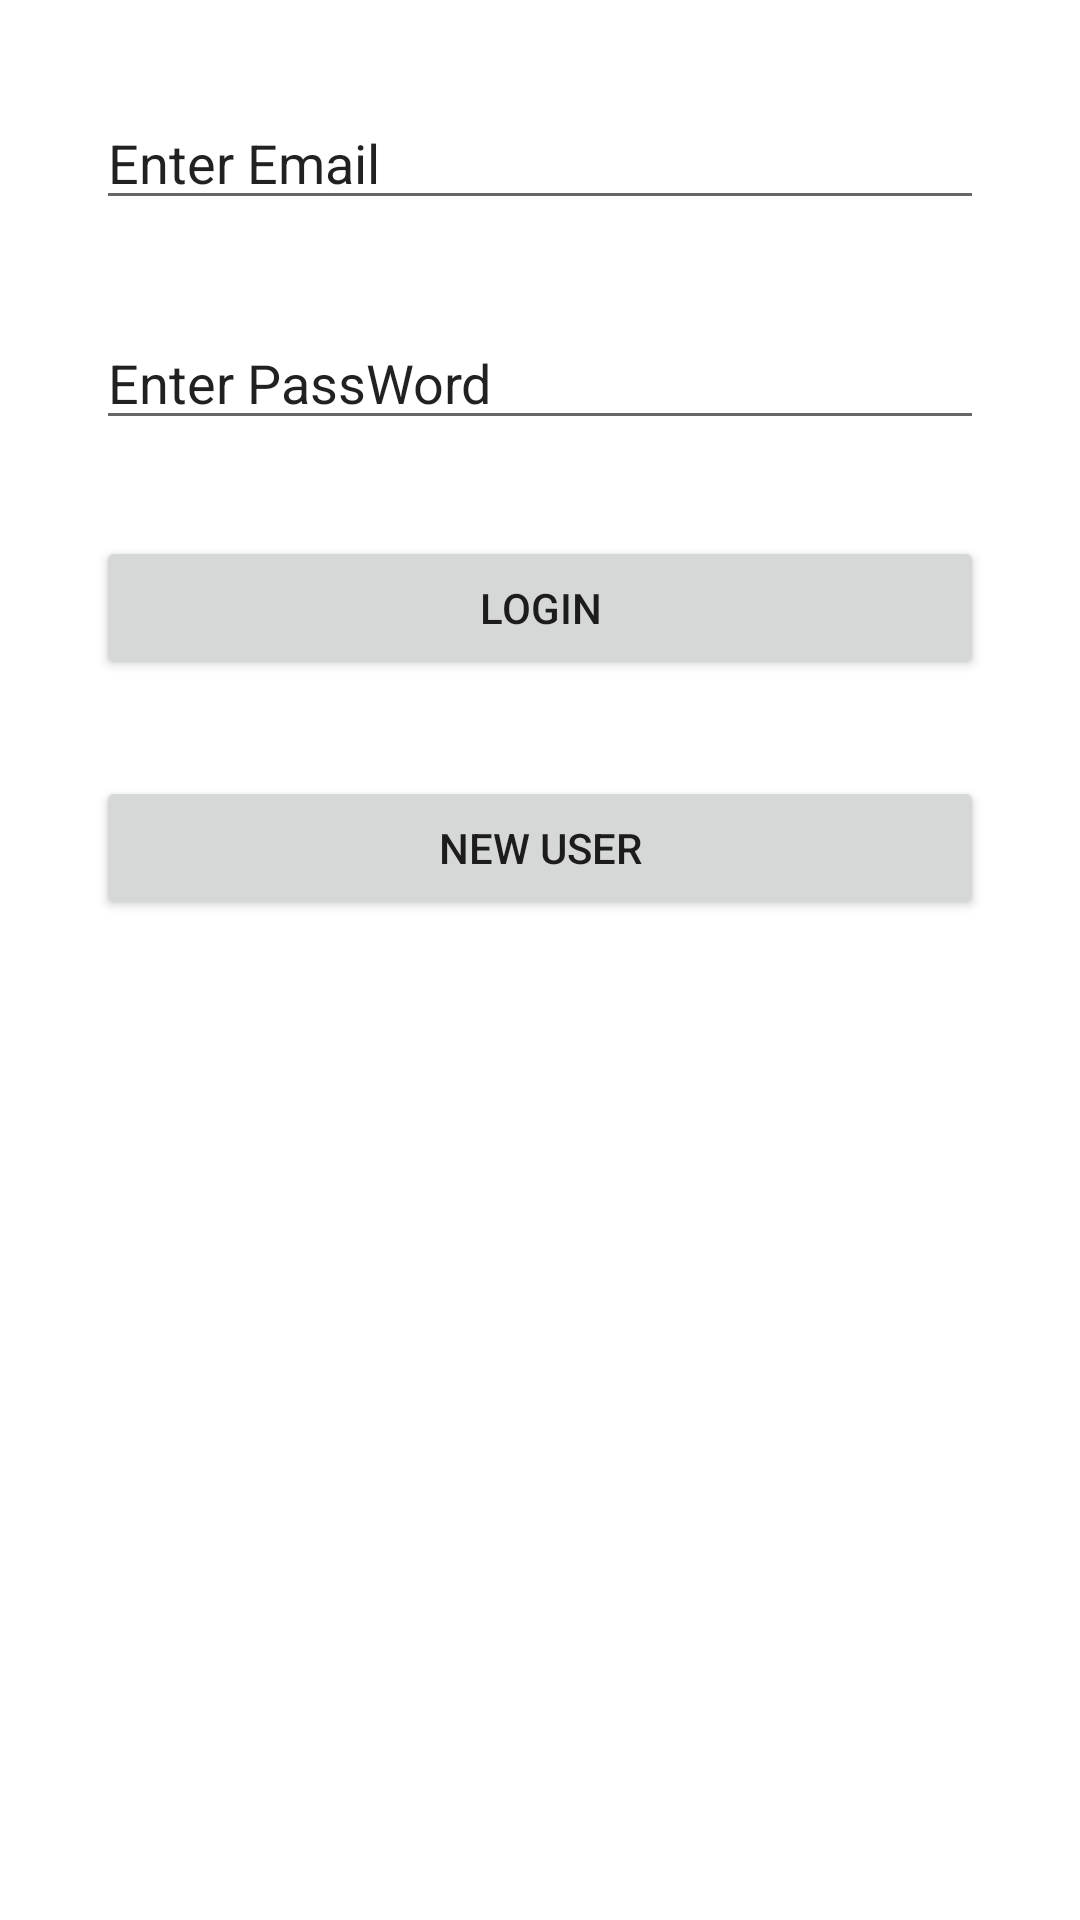

This screen was rendered from an Android layout file. Write that file and the resources it references.
<!-- AndroidManifest.xml: application theme Theme.20MCA121_Android -->
<!-- res/layout/activity_login.xml -->
<?xml version="1.0" encoding="utf-8"?>
<androidx.constraintlayout.widget.ConstraintLayout xmlns:android="http://schemas.android.com/apk/res/android"
    xmlns:app="http://schemas.android.com/apk/res-auto"
    xmlns:tools="http://schemas.android.com/tools"
    android:layout_width="match_parent"
    android:layout_height="match_parent"
    tools:context=".LoginActivity">
    <EditText
        android:id="@+id/edemail"
        android:layout_width="0dp"
        android:layout_height="wrap_content"
        android:layout_marginStart="32dp"
        android:layout_marginLeft="32dp"
        android:layout_marginTop="32dp"
        android:layout_marginEnd="32dp"
        android:layout_marginRight="32dp"
        android:ems="10"
        android:inputType="textPersonName"
        android:text="Enter Email"
        app:layout_constraintEnd_toEndOf="parent"
        app:layout_constraintStart_toStartOf="parent"
        app:layout_constraintTop_toTopOf="parent" />

    <EditText
        android:id="@+id/edpass"
        android:layout_width="0dp"
        android:layout_height="wrap_content"
        android:layout_marginStart="32dp"
        android:layout_marginLeft="32dp"
        android:layout_marginTop="32dp"
        android:layout_marginEnd="32dp"
        android:layout_marginRight="32dp"
        android:ems="10"
        android:inputType="textPersonName"
        android:text="Enter PassWord"
        app:layout_constraintEnd_toEndOf="parent"
        app:layout_constraintStart_toStartOf="parent"
        app:layout_constraintTop_toBottomOf="@+id/edemail" />

    <Button
        android:id="@+id/btnlogin"
        android:layout_width="0dp"
        android:layout_height="wrap_content"
        android:layout_marginStart="32dp"
        android:layout_marginLeft="32dp"
        android:layout_marginTop="32dp"
        android:layout_marginEnd="32dp"
        android:layout_marginRight="32dp"
        android:text="Login"
        app:layout_constraintEnd_toEndOf="parent"
        app:layout_constraintStart_toStartOf="parent"
        app:layout_constraintTop_toBottomOf="@+id/edpass" />

    <Button
        android:id="@+id/btnsignup"
        android:layout_width="0dp"
        android:layout_height="wrap_content"
        android:layout_marginStart="32dp"
        android:layout_marginLeft="32dp"
        android:layout_marginTop="32dp"
        android:layout_marginEnd="32dp"
        android:layout_marginRight="32dp"
        android:text="New User"
        app:layout_constraintEnd_toEndOf="parent"
        app:layout_constraintStart_toStartOf="parent"
        app:layout_constraintTop_toBottomOf="@+id/btnlogin" />

</androidx.constraintlayout.widget.ConstraintLayout>
<!-- resources referenced by this layout -->
<resources>
  <style name="Theme.20MCA121_Android" parent="Theme.MaterialComponents.DayNight.DarkActionBar">
          
          <item name="colorPrimary">@color/purple_500</item>
          <item name="colorPrimaryVariant">@color/purple_700</item>
          <item name="colorOnPrimary">@color/white</item>
          
          <item name="colorSecondary">@color/teal_200</item>
          <item name="colorSecondaryVariant">@color/teal_700</item>
          <item name="colorOnSecondary">@color/black</item>
          
          <item name="android:statusBarColor" tools:targetApi="l">?attr/colorPrimaryVariant</item>
          
      </style>
  <!-- not gathered from this repository: default colours our renderer supplied (Android Studio template values) -->
  <color name="purple_500">#FF6200EE</color>
  <color name="purple_700">#FF3700B3</color>
  <color name="teal_200">#FF03DAC5</color>
  <color name="teal_700">#FF018786</color>
  <color name="black">#FF000000</color>
  <color name="white">#FFFFFFFF</color>
</resources>
